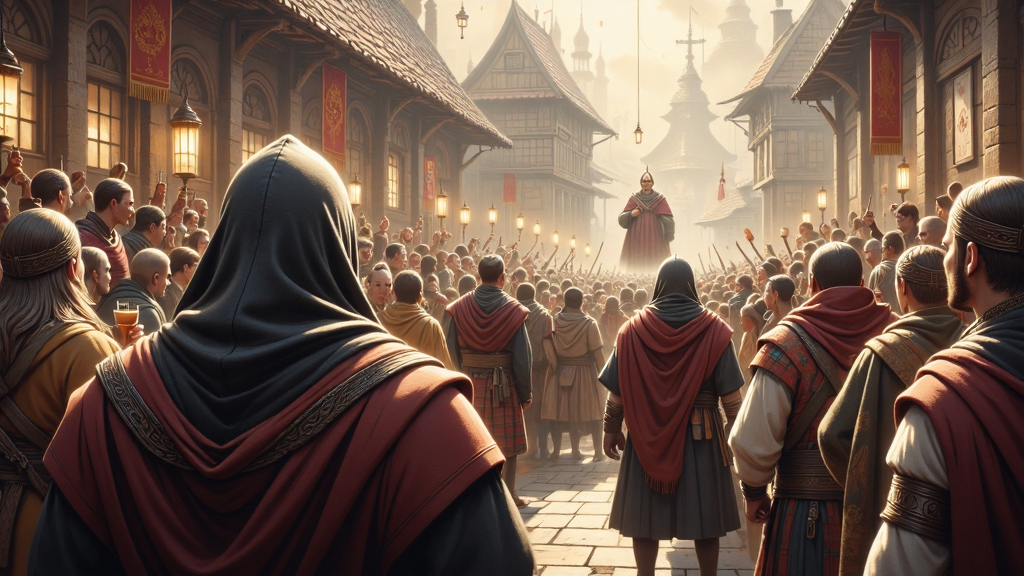
Generation parameters embedded in this image by AUTOMATIC1111 Stable Diffusion web UI or a fork of it (Forge, ...) (PNG 'parameters' text chunk):
This image is a highly detailed, digital painting depicting a fantasy world. The image depicts a iron age era crowning of a Scottish clan leader, from afar . The foreground shows the back of a hooded figure in robes, hiding in the a crowd. The crowd are cheering, drinking and celebrating. The crowd are dressed in traditional Scottish attire. The overall style of the image is a blend of realism and fantasy, with a high level of detail and texture, making it appear almost three-dimensional. ultra quality, ultra detailed
Negative prompt: ((nsfw))
Steps: 26, Sampler: IPNDM, Schedule type: Beta, CFG scale: 1, Distilled CFG Scale: 3.5, Seed: 65228170, Size: 1024x576, Model hash: e51c398e53, Model: dreamweaverFluxCharming_v10Fp8Checkpoint, Beta schedule alpha: 0.6, Beta schedule beta: 0.6, Version: f2.0.1v1.10.1-previous-515-gae9380bde, Module 1: flux1DevVAE_safetensors, Module 2: ClipL, Module 3: t5-v1_1-xxl-encoder-Q5_K_M, Module 4: ae